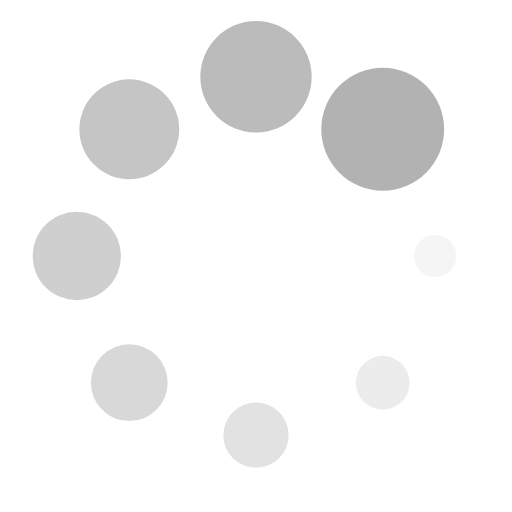
t = 0.00 s
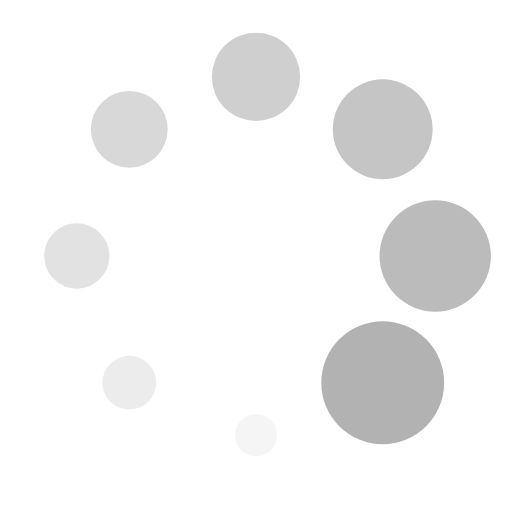
t = 0.43 s
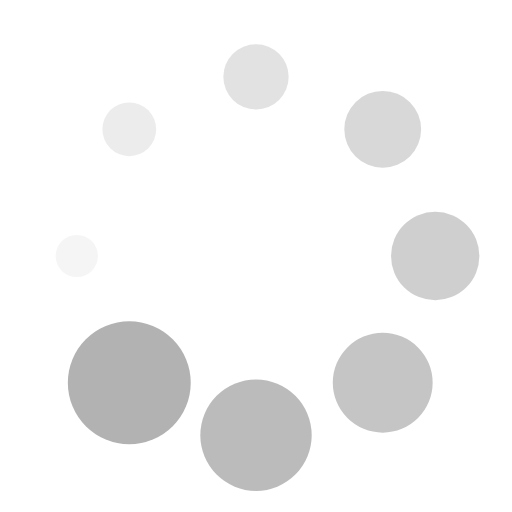
t = 0.85 s
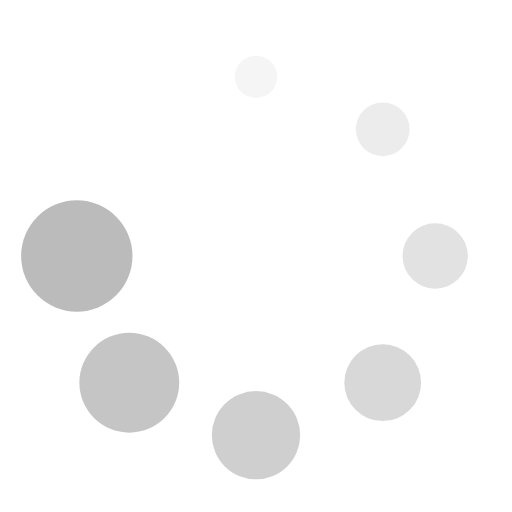
t = 1.28 s

The animated SVG that drew these frames (rendered in a browser with its animation timeline set to each time). Animation: 16 SMIL elements (animate=8,animateTransform=8); one cycle of 1.70 s, repeats indefinitely.

<svg class="lds-spin" width="200px"  height="200px"  xmlns="http://www.w3.org/2000/svg" xmlns:xlink="http://www.w3.org/1999/xlink" viewBox="0 0 100 100" preserveAspectRatio="xMidYMid" style="background: none;"><g transform="translate(85,50)">
<g transform="rotate(0)">
<circle cx="0" cy="0" r="3" fill="#b2b2b2" fill-opacity="1" transform="scale(3.55174 3.55174)">
  <animateTransform attributeName="transform" type="scale" begin="-1.4875s" values="4 4;1 1" keyTimes="0;1" dur="1.7s" repeatCount="indefinite"></animateTransform>
  <animate attributeName="fill-opacity" keyTimes="0;1" dur="1.7s" repeatCount="indefinite" values="1;0" begin="-1.4875s"></animate>
</circle>
</g>
</g><g transform="translate(74.74873734152916,74.74873734152916)">
<g transform="rotate(45)">
<circle cx="0" cy="0" r="3" fill="#b2b2b2" fill-opacity="0.875" transform="scale(3.92674 3.92674)">
  <animateTransform attributeName="transform" type="scale" begin="-1.275s" values="4 4;1 1" keyTimes="0;1" dur="1.7s" repeatCount="indefinite"></animateTransform>
  <animate attributeName="fill-opacity" keyTimes="0;1" dur="1.7s" repeatCount="indefinite" values="1;0" begin="-1.275s"></animate>
</circle>
</g>
</g><g transform="translate(50,85)">
<g transform="rotate(90)">
<circle cx="0" cy="0" r="3" fill="#b2b2b2" fill-opacity="0.75" transform="scale(1.30174 1.30174)">
  <animateTransform attributeName="transform" type="scale" begin="-1.0625s" values="4 4;1 1" keyTimes="0;1" dur="1.7s" repeatCount="indefinite"></animateTransform>
  <animate attributeName="fill-opacity" keyTimes="0;1" dur="1.7s" repeatCount="indefinite" values="1;0" begin="-1.0625s"></animate>
</circle>
</g>
</g><g transform="translate(25.25126265847084,74.74873734152916)">
<g transform="rotate(135)">
<circle cx="0" cy="0" r="3" fill="#b2b2b2" fill-opacity="0.625" transform="scale(1.67674 1.67674)">
  <animateTransform attributeName="transform" type="scale" begin="-0.85s" values="4 4;1 1" keyTimes="0;1" dur="1.7s" repeatCount="indefinite"></animateTransform>
  <animate attributeName="fill-opacity" keyTimes="0;1" dur="1.7s" repeatCount="indefinite" values="1;0" begin="-0.85s"></animate>
</circle>
</g>
</g><g transform="translate(15,50.00000000000001)">
<g transform="rotate(180)">
<circle cx="0" cy="0" r="3" fill="#b2b2b2" fill-opacity="0.5" transform="scale(2.05174 2.05174)">
  <animateTransform attributeName="transform" type="scale" begin="-0.6375s" values="4 4;1 1" keyTimes="0;1" dur="1.7s" repeatCount="indefinite"></animateTransform>
  <animate attributeName="fill-opacity" keyTimes="0;1" dur="1.7s" repeatCount="indefinite" values="1;0" begin="-0.6375s"></animate>
</circle>
</g>
</g><g transform="translate(25.251262658470832,25.25126265847084)">
<g transform="rotate(225)">
<circle cx="0" cy="0" r="3" fill="#b2b2b2" fill-opacity="0.375" transform="scale(2.42674 2.42674)">
  <animateTransform attributeName="transform" type="scale" begin="-0.425s" values="4 4;1 1" keyTimes="0;1" dur="1.7s" repeatCount="indefinite"></animateTransform>
  <animate attributeName="fill-opacity" keyTimes="0;1" dur="1.7s" repeatCount="indefinite" values="1;0" begin="-0.425s"></animate>
</circle>
</g>
</g><g transform="translate(49.99999999999999,15)">
<g transform="rotate(270)">
<circle cx="0" cy="0" r="3" fill="#b2b2b2" fill-opacity="0.25" transform="scale(2.80174 2.80174)">
  <animateTransform attributeName="transform" type="scale" begin="-0.2125s" values="4 4;1 1" keyTimes="0;1" dur="1.7s" repeatCount="indefinite"></animateTransform>
  <animate attributeName="fill-opacity" keyTimes="0;1" dur="1.7s" repeatCount="indefinite" values="1;0" begin="-0.2125s"></animate>
</circle>
</g>
</g><g transform="translate(74.74873734152916,25.251262658470832)">
<g transform="rotate(315)">
<circle cx="0" cy="0" r="3" fill="#b2b2b2" fill-opacity="0.125" transform="scale(3.17674 3.17674)">
  <animateTransform attributeName="transform" type="scale" begin="0s" values="4 4;1 1" keyTimes="0;1" dur="1.7s" repeatCount="indefinite"></animateTransform>
  <animate attributeName="fill-opacity" keyTimes="0;1" dur="1.7s" repeatCount="indefinite" values="1;0" begin="0s"></animate>
</circle>
</g>
</g></svg>
